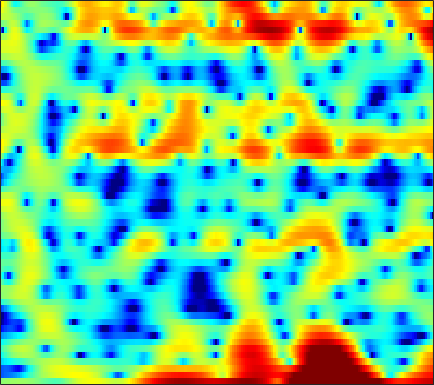

The file beside this chart, header and first rows:
0.37367, 0.48318, 0.63314, 0.76137, 0.83452, 0.92678, 1.008, 1.0443, 1.049, 1.0381, 1.0177, 0.93614, 0.79791, 0.66038, 0.52241, 0.30928, 0.064579, -0.1384, -0.37731, -0.68732, -1.0241, -1.2436, -1.529, -1.7687
-11.36, -10.93, -10.43, -10.03, -9.778, -9.443, -8.999, -8.569, -7.849, -6.929, -5.908, -5.111, -4.048, -3.033, -2.326, -1.459, -0.6763, -0.1438, 0.4963, 1.066, 1.566, 1.904, 2.312, 2.669
-11.31, -10.97, -10.74, -10.92, -11.27, -12.04, -13.14, -14.01, -14.51, -13.4, -11.15, -9.289, -7.001, -5.072, -3.819, -2.378, -1.165, -0.3762, 0.5367, 1.301, 1.947, 2.359, 2.826, 3.205
-6.521, -6.066, -5.498, -5.001, -4.663, -4.247, -3.856, -3.574, -3.174, -2.739, -2.27, -1.882, -1.357, -0.8269, -0.4457, 0.02829, 0.4584, 0.7492, 1.094, 1.402, 1.669, 1.852, 2.059, 2.22
-4.777, -3.687, -2.476, -1.474, -0.8402, -0.1256, 0.4622, 0.8226, 1.215, 1.494, 1.664, 1.72, 1.688, 1.536, 1.327, 0.9119, 0.3543, -0.1436, -0.8534, -1.512, -1.933, -1.991, -1.695, -1.102
-2.73, -1.979, -1.067, -0.2334, 0.3228, 0.9818, 1.533, 1.869, 2.22, 2.455, 2.554, 2.531, 2.351, 1.973, 1.533, 0.6958, -0.4928, -1.701, -3.883, -6.943, -10.66, -11.59, -8.422, -5.043
-4.888, -4.34, -3.651, -2.986, -2.516, -1.917, -1.357, -0.9728, -0.5015, -0.08409, 0.2639, 0.4795, 0.6954, 0.813, 0.8378, 0.7854, 0.6345, 0.4734, 0.2374, 0.0331, -0.06386, -0.03697, 0.1394, 0.4377
-8.952, -8.433, -7.781, -7.172, -6.762, -6.286, -5.816, -5.442, -4.877, -4.192, -3.393, -2.74, -1.845, -0.9784, -0.3723, 0.3504, 0.9707, 1.361, 1.799, 2.136, 2.389, 2.525, 2.642, 2.69
-14.23, -13.31, -12.3, -11.64, -11.41, -11.53, -12.19, -13.04, -14.31, -14.13, -11.5, -9.001, -5.993, -3.52, -1.983, -0.3032, 1.032, 1.841, 2.699, 3.328, 3.75, 3.943, 4.038, 3.956
-19.53, -17.48, -15.27, -13.65, -12.81, -12.15, -12.01, -12.2, -12.53, -12.09, -10.18, -8.163, -5.465, -3.099, -1.583, 0.1095, 1.468, 2.288, 3.143, 3.749, 4.133, 4.282, 4.296, 4.099
-22.07, -18.7, -15.27, -12.63, -11.06, -9.31, -7.896, -6.977, -5.857, -4.765, -3.658, -2.807, -1.665, -0.5644, 0.1997, 1.111, 1.883, 2.365, 2.868, 3.217, 3.412, 3.459, 3.39, 3.166
-11.73, -10.58, -8.944, -7.372, -6.28, -4.952, -3.784, -3.004, -2.067, -1.237, -0.4988, -0.003783, 0.5779, 1.072, 1.382, 1.716, 1.953, 2.071, 2.159, 2.18, 2.136, 2.065, 1.924, 1.728
-3.508, -3.119, -2.496, -1.824, -1.3, -0.6199, 0.01724, 0.4578, 0.9775, 1.404, 1.727, 1.895, 2.009, 1.987, 1.881, 1.619, 1.236, 0.8844, 0.3664, -0.1374, -0.5499, -0.7589, -0.8926, -0.9021
0.3205, 0.5092, 0.8024, 1.134, 1.405, 1.78, 2.147, 2.405, 2.696, 2.897, 2.97, 2.925, 2.704, 2.264, 1.767, 0.8457, -0.4213, -1.64, -3.652, -6.064, -8.266, -8.885, -7.888, -6.169
0.9125, 0.8462, 0.8167, 0.9188, 1.096, 1.458, 1.923, 2.29, 2.74, 3.089, 3.285, 3.299, 3.119, 2.673, 2.142, 1.124, -0.3005, -1.691, -4.062, -7.086, -10.19, -11.05, -9.442, -7.277
-1.17, -2.169, -3.501, -4.24, -4.008, -2.745, -1.078, 0.1061, 1.445, 2.468, 3.177, 3.513, 3.706, 3.627, 3.393, 2.862, 2.104, 1.414, 0.3923, -0.6533, -1.597, -2.172, -2.757, -3.189
-2.866, -4.896, -8.825, -14, -12.89, -7.41, -3.605, -1.58, 0.4255, 1.863, 2.875, 3.407, 3.853, 4.032, 4.008, 3.795, 3.387, 2.971, 2.29, 1.491, 0.5875, -0.1665, -1.273, -2.537
-1.239, -1.833, -2.471, -2.723, -2.58, -1.957, -1.03, -0.2597, 0.7478, 1.644, 2.372, 2.796, 3.19, 3.392, 3.414, 3.281, 2.968, 2.624, 2.017, 1.252, 0.3226, -0.4884, -1.734, -3.213
-1.008, -1.196, -1.327, -1.3, -1.158, -0.8116, -0.3149, 0.1394, 0.7895, 1.43, 2.01, 2.373, 2.731, 2.922, 2.947, 2.814, 2.499, 2.147, 1.531, 0.7703, -0.1191, -0.8461, -1.899, -3.001
-2.482, -2.551, -2.565, -2.519, -2.402, -2.073, -1.46, -0.8217, 0.1514, 1.146, 2.041, 2.599, 3.141, 3.428, 3.481, 3.327, 2.928, 2.473, 1.691, 0.7246, -0.3635, -1.225, -2.363, -3.354
-6.131, -5.361, -5.078, -5.702, -6.74, -8.25, -7.446, -5.111, -1.842, 0.7468, 2.612, 3.608, 4.484, 4.903, 4.942, 4.665, 4.019, 3.308, 2.079, 0.5216, -1.358, -2.985, -5.337, -7.692
-5.807, -4.606, -3.95, -4.324, -5.231, -6.559, -5.869, -3.672, -0.5938, 1.852, 3.591, 4.468, 5.16, 5.352, 5.177, 4.556, 3.493, 2.413, 0.5854, -1.629, -4.224, -6.376, -9.688, -13.81
-1.243, -0.869, -0.4005, -0.01991, 0.2443, 0.6693, 1.259, 1.788, 2.573, 3.31, 3.86, 4.112, 4.163, 3.862, 3.381, 2.359, 0.8742, -0.593, -3.107, -6.396, -10.62, -14.26, -16.64, -14.59
-0.1524, 0.347, 0.9467, 1.486, 1.855, 2.284, 2.66, 2.898, 3.157, 3.312, 3.326, 3.226, 2.913, 2.361, 1.781, 0.7425, -0.6353, -1.913, -4, -6.535, -9.409, -11.35, -12.41, -11.26
-0.3162, 0.3998, 1.167, 1.763, 2.111, 2.449, 2.654, 2.737, 2.748, 2.65, 2.45, 2.225, 1.827, 1.305, 0.8322, 0.08676, -0.7924, -1.521, -2.572, -3.627, -4.574, -5.14, -5.556, -5.593
0.3827, 1.071, 1.778, 2.251, 2.466, 2.592, 2.551, 2.427, 2.149, 1.784, 1.37, 1.055, 0.6453, 0.2616, -0.03324, -0.4379, -0.8921, -1.278, -1.841, -2.462, -3.092, -3.53, -3.988, -4.235
2.433, 2.872, 3.276, 3.462, 3.454, 3.241, 2.792, 2.291, 1.437, 0.4168, -0.6316, -1.294, -1.815, -1.857, -1.667, -1.349, -1.142, -1.145, -1.397, -1.964, -2.853, -3.719, -5.12, -6.46
3.933, 4.173, 4.338, 4.317, 4.155, 3.692, 2.886, 2.009, 0.353, -2.083, -5.788, -9.906, -13.78, -8.508, -5.373, -2.752, -1.259, -0.6594, -0.448, -0.8397, -1.88, -3.18, -5.868, -10.57
1.96, 2.179, 2.394, 2.478, 2.432, 2.167, 1.637, 1.042, -0.08756, -1.578, -3.357, -4.573, -5.193, -4.273, -3.108, -1.631, -0.5281, 0.01645, 0.3691, 0.3343, -0.04962, -0.5213, -1.268, -1.967
-2.763, -2.291, -1.616, -1.024, -0.6789, -0.3534, -0.1939, -0.1827, -0.2858, -0.4678, -0.645, -0.713, -0.6605, -0.4156, -0.1254, 0.3076, 0.7094, 0.9432, 1.153, 1.216, 1.155, 1.041, 0.8366, 0.6348
-9.687, -7.948, -6.048, -4.563, -3.675, -2.707, -1.947, -1.487, -0.9536, -0.5204, -0.1302, 0.1419, 0.4914, 0.8294, 1.068, 1.365, 1.611, 1.756, 1.878, 1.921, 1.888, 1.817, 1.665, 1.465
-12.07, -10.1, -8.14, -6.65, -5.697, -4.58, -3.567, -2.848, -1.956, -1.133, -0.3972, 0.09894, 0.6917, 1.197, 1.509, 1.846, 2.09, 2.215, 2.293, 2.289, 2.204, 2.098, 1.912, 1.662
-7.522, -7.869, -8.139, -8.082, -7.733, -6.853, -5.602, -4.554, -3.214, -1.956, -0.8496, -0.1143, 0.7279, 1.416, 1.825, 2.227, 2.465, 2.541, 2.53, 2.398, 2.178, 1.97, 1.68, 1.379
-4.508, -6.643, -10.45, -15.66, -16.98, -12.34, -8.506, -6.426, -4.316, -2.565, -1.03, -0.008728, 1.147, 2.046, 2.567, 3.013, 3.184, 3.134, 2.868, 2.388, 1.758, 1.222, 0.5226, 1.1192e-05
0.9324, -0.9503, -3.857, -6.5, -7.555, -7.498, -6.808, -6.352, -5.527, -3.949, -1.87, -0.2969, 1.508, 2.849, 3.509, 3.972, 3.982, 3.711, 2.952, 1.785, 0.1917, -1.266, -3.518, -5.789
5.184, 4.149, 2.635, 1.024, -0.3006, -2.306, -5.219, -8.809, -21.27, -12.13, -4.673, -1.631, 0.956, 2.51, 3.14, 3.412, 3.085, 2.477, 1.158, -0.7384, -3.202, -5.41, -9.033, -13.41
5.276, 4.786, 4.003, 3.051, 2.271, 1.087, -0.154, -0.9582, -1.608, -1.381, -0.5077, 0.2672, 1.155, 1.629, 1.727, 1.44, 0.6455, -0.3162, -2.059, -4.49, -7.761, -10.85, -16.24, -20.2
3.551, 3.525, 3.401, 3.178, 2.958, 2.609, 2.264, 2.013, 1.8, 1.673, 1.612, 1.563, 1.427, 1.139, 0.7712, 0.02918, -1.032, -2.084, -3.804, -5.912, -8.426, -10.47, -13.14, -14.38
1.49, 1.928, 2.404, 2.757, 2.913, 3.041, 3.06, 3.02, 2.91, 2.736, 2.498, 2.262, 1.83, 1.274, 0.7168, -0.2001, -1.331, -2.303, -3.799, -5.428, -7.093, -8.291, -9.581, -10.3
-0.7633, 0.3958, 1.585, 2.409, 2.852, 3.237, 3.425, 3.484, 3.429, 3.291, 3.053, 2.805, 2.37, 1.774, 1.195, 0.2659, -0.8906, -1.899, -3.465, -5.274, -7.306, -8.982, -11.14, -13.13
-1.069, 0.4083, 1.787, 2.62, 3.017, 3.268, 3.319, 3.278, 3.155, 3.021, 2.867, 2.74, 2.498, 2.089, 1.675, 0.8936, -0.2003, -1.233, -2.927, -5.016, -7.51, -9.817, -13.78, -19.48
2.438, 2.908, 3.3, 3.423, 3.286, 2.844, 2.165, 1.552, 0.8968, 0.6126, 0.8512, 1.232, 1.74, 2.055, 2.069, 1.715, 0.921, 0.0286, -1.559, -3.635, -6.141, -8.237, -10.91, -12.89
4.732, 4.621, 4.316, 3.775, 3.109, 1.784, -0.3396, -2.725, -7.792, -11.55, -5.685, -2.359, 0.4239, 2.036, 2.656, 2.902, 2.557, 1.901, 0.5126, -1.556, -4.477, -7.445, -13.79, -32.04
2.386, 2.213, 1.944, 1.498, 1.057, 0.1759, -1.06, -2.209, -3.66, -4.028, -2.675, -1.189, 0.6492, 1.95, 2.58, 2.989, 2.922, 2.573, 1.722, 0.4857, -1.121, -2.465, -4.189, -5.252
-3.536, -3.517, -3.361, -3.06, -2.775, -2.386, -2.013, -1.75, -1.341, -0.8024, -0.09573, 0.4848, 1.242, 1.885, 2.255, 2.541, 2.576, 2.458, 2.111, 1.59, 0.9491, 0.4594, -0.1213, -0.567
-11.45, -11.91, -11.59, -9.723, -8.016, -5.835, -4.029, -2.902, -1.658, -0.6104, 0.2596, 0.8261, 1.448, 1.942, 2.214, 2.442, 2.53, 2.506, 2.375, 2.137, 1.842, 1.589, 1.241, 0.9185
-16.3, -20.15, -22.67, -14.7, -10.76, -7.135, -4.59, -3.11, -1.566, -0.376, 0.541, 1.083, 1.649, 2.052, 2.257, 2.425, 2.486, 2.463, 2.364, 2.204, 1.998, 1.814, 1.538, 1.233
-8.385, -8.297, -7.743, -6.527, -5.381, -3.775, -2.308, -1.347, -0.2704, 0.5679, 1.208, 1.559, 1.889, 2.071, 2.129, 2.123, 2.034, 1.933, 1.76, 1.57, 1.356, 1.197, 0.9729, 0.7133
-2.446, -2.218, -1.809, -1.269, -0.8031, -0.1499, 0.4855, 0.9139, 1.387, 1.718, 1.908, 1.956, 1.89, 1.696, 1.483, 1.13, 0.725, 0.4315, 0.07443, -0.2243, -0.4486, -0.5623, -0.6699, -0.7625
1.296, 1.423, 1.644, 1.882, 2.065, 2.288, 2.475, 2.554, 2.578, 2.48, 2.223, 1.931, 1.383, 0.6678, 0.02153, -0.9619, -1.992, -2.736, -3.55, -4.046, -4.17, -4.085, -3.852, -3.526
3.219, 3.261, 3.34, 3.43, 3.487, 3.53, 3.49, 3.392, 3.142, 2.742, 2.155, 1.571, 0.592, -0.6852, -1.889, -3.878, -6.367, -8.581, -11.5, -12.47, -11.18, -9.957, -8.65, -7.691
3.498, 3.469, 3.522, 3.675, 3.798, 3.907, 3.874, 3.75, 3.404, 2.845, 2.107, 1.408, 0.2889, -1.12, -2.377, -4.556, -7.484, -10.51, -15.52, -17.17, -14.25, -12.8, -12.07, -12.62
1.209, 1.044, 1.605, 2.576, 3.261, 3.888, 4.139, 4.052, 3.614, 2.858, 1.89, 1.126, 0.121, -0.728, -1.314, -2.099, -3.039, -3.825, -4.847, -5.641, -6.346, -7.109, -8.693, -11.48
-11.66, -17.37, -4.31, 0.1944, 2.044, 3.395, 3.837, 3.638, 2.759, 1.175, -1.215, -3.254, -5.117, -4.401, -3.152, -1.579, -0.6272, -0.1734, 0.0685, -0.001425, -0.2695, -0.56, -1.129, -1.61
-0.2163, -0.3722, 0.3351, 1.344, 1.986, 2.483, 2.432, 2.036, 0.9401, -0.9595, -3.918, -6.951, -10.6, -7.901, -5.036, -2.33, -0.5881, 0.2559, 0.9712, 1.304, 1.38, 1.333, 1.155, 0.8584
2.605, 2.458, 2.298, 2.151, 2.013, 1.733, 1.324, 0.935, 0.2623, -0.5279, -1.322, -1.836, -2.123, -1.909, -1.512, -0.7882, -0.1043, 0.2827, 0.6621, 0.8738, 0.8956, 0.7861, 0.5526, 0.1522
3.87, 3.456, 2.75, 1.974, 1.358, 0.5471, -0.1141, -0.4873, -0.7642, -0.8131, -0.7296, -0.6406, -0.452, -0.2615, -0.08623, 0.09578, 0.227, 0.2923, 0.2836, 0.2028, 0.04412, -0.1356, -0.4643, -0.8602
5.535, 4.69, 3.299, 1.549, 0.01211, -2.193, -4.078, -4.604, -3.869, -2.48, -1.206, -0.428, 0.2669, 0.6693, 0.8078, 0.7598, 0.517, 0.2575, -0.1746, -0.6423, -1.041, -1.272, -1.571, -1.865
